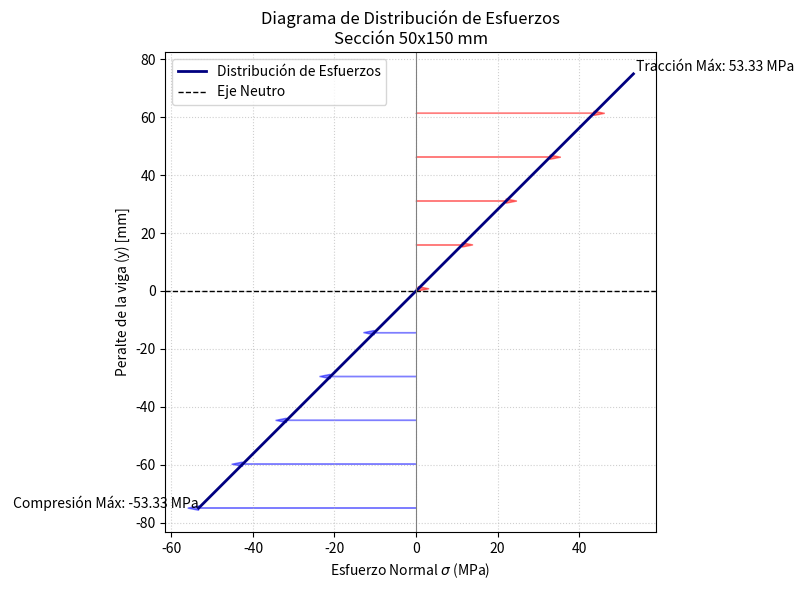

The matplotlib source for this figure:
import numpy as np
import matplotlib.pyplot as plt

class RectangularBeam:
    """Representa una viga de sección rectangular."""
    def __init__(self, width: float, height: float):
        self.width = width
        self.height = height

    @property
    def moment_of_inertia_x(self) -> float:
        """Calcula el Momento de Inercia (I) en mm^4."""
        return (self.width * (self.height ** 3)) / 12

def plot_stress_distribution(beam: RectangularBeam, moment: float):
    """
    Grafica el diagrama de distribución de esfuerzos a lo largo del peralte.
    
    Args:
        beam (RectangularBeam): Instancia de la viga.
        moment (float): Momento flector en N-mm.
    """
    # 1. Definir el rango de 'y' desde la fibra inferior (-h/2) a la superior (h/2)
    h_half = beam.height / 2
    y_values = np.linspace(-h_half, h_half, 100)
    
    # 2. Calcular el esfuerzo para cada punto: sigma = (M * y) / I
    # Nota: y es la distancia desde el eje neutro.
    stresses = (moment * y_values) / beam.moment_of_inertia_x

    # 3. Configuración de la gráfica
    plt.figure(figsize=(8, 6))
    plt.plot(stresses, y_values, color='navy', linewidth=2, label='Distribución de Esfuerzos')
    
    # Dibujar el eje neutro
    plt.axhline(0, color='black', linestyle='--', linewidth=1, label='Eje Neutro')
    # Dibujar la línea vertical de referencia (esfuerzo cero)
    plt.axvline(0, color='gray', linewidth=0.8)

    # Añadir flechas representativas (opcional, para estética de ingeniería)
    for i in range(0, len(y_values), 10):
        plt.arrow(0, y_values[i], stresses[i], 0, 
                  head_width=1.5, head_length=abs(stresses.max())*0.05, 
                  fc='red' if stresses[i] > 0 else 'blue', 
                  ec='red' if stresses[i] > 0 else 'blue', alpha=0.5)

    # 4. Anotaciones y Estética
    plt.title(f'Diagrama de Distribución de Esfuerzos\nSección {beam.width}x{beam.height} mm', fontsize=12)
    plt.xlabel('Esfuerzo Normal $\sigma$ (MPa)', fontsize=10)
    plt.ylabel('Peralte de la viga (y) [mm]', fontsize=10)
    
    # Etiquetas de tensión/compresión
    plt.text(stresses.max(), h_half, f' Tracción Máx: {stresses.max():.2f} MPa', verticalalignment='bottom')
    plt.text(stresses.min(), -h_half, f' Compresión Máx: {stresses.min():.2f} MPa', horizontalalignment='right')

    plt.grid(True, linestyle=':', alpha=0.6)
    plt.legend()
    plt.tight_layout()
    plt.show()

# --- Ejemplo de ejecución ---
if __name__ == "__main__":
    # Definimos una viga de 50mm de ancho y 150mm de alto
    mi_viga = RectangularBeam(width=50, height=150)
    
    # Aplicamos un momento de 10 kNm (10,000,000 N-mm)
    momento_diseno = 10_000_000 
    
    plot_stress_distribution(mi_viga, momento_diseno)
